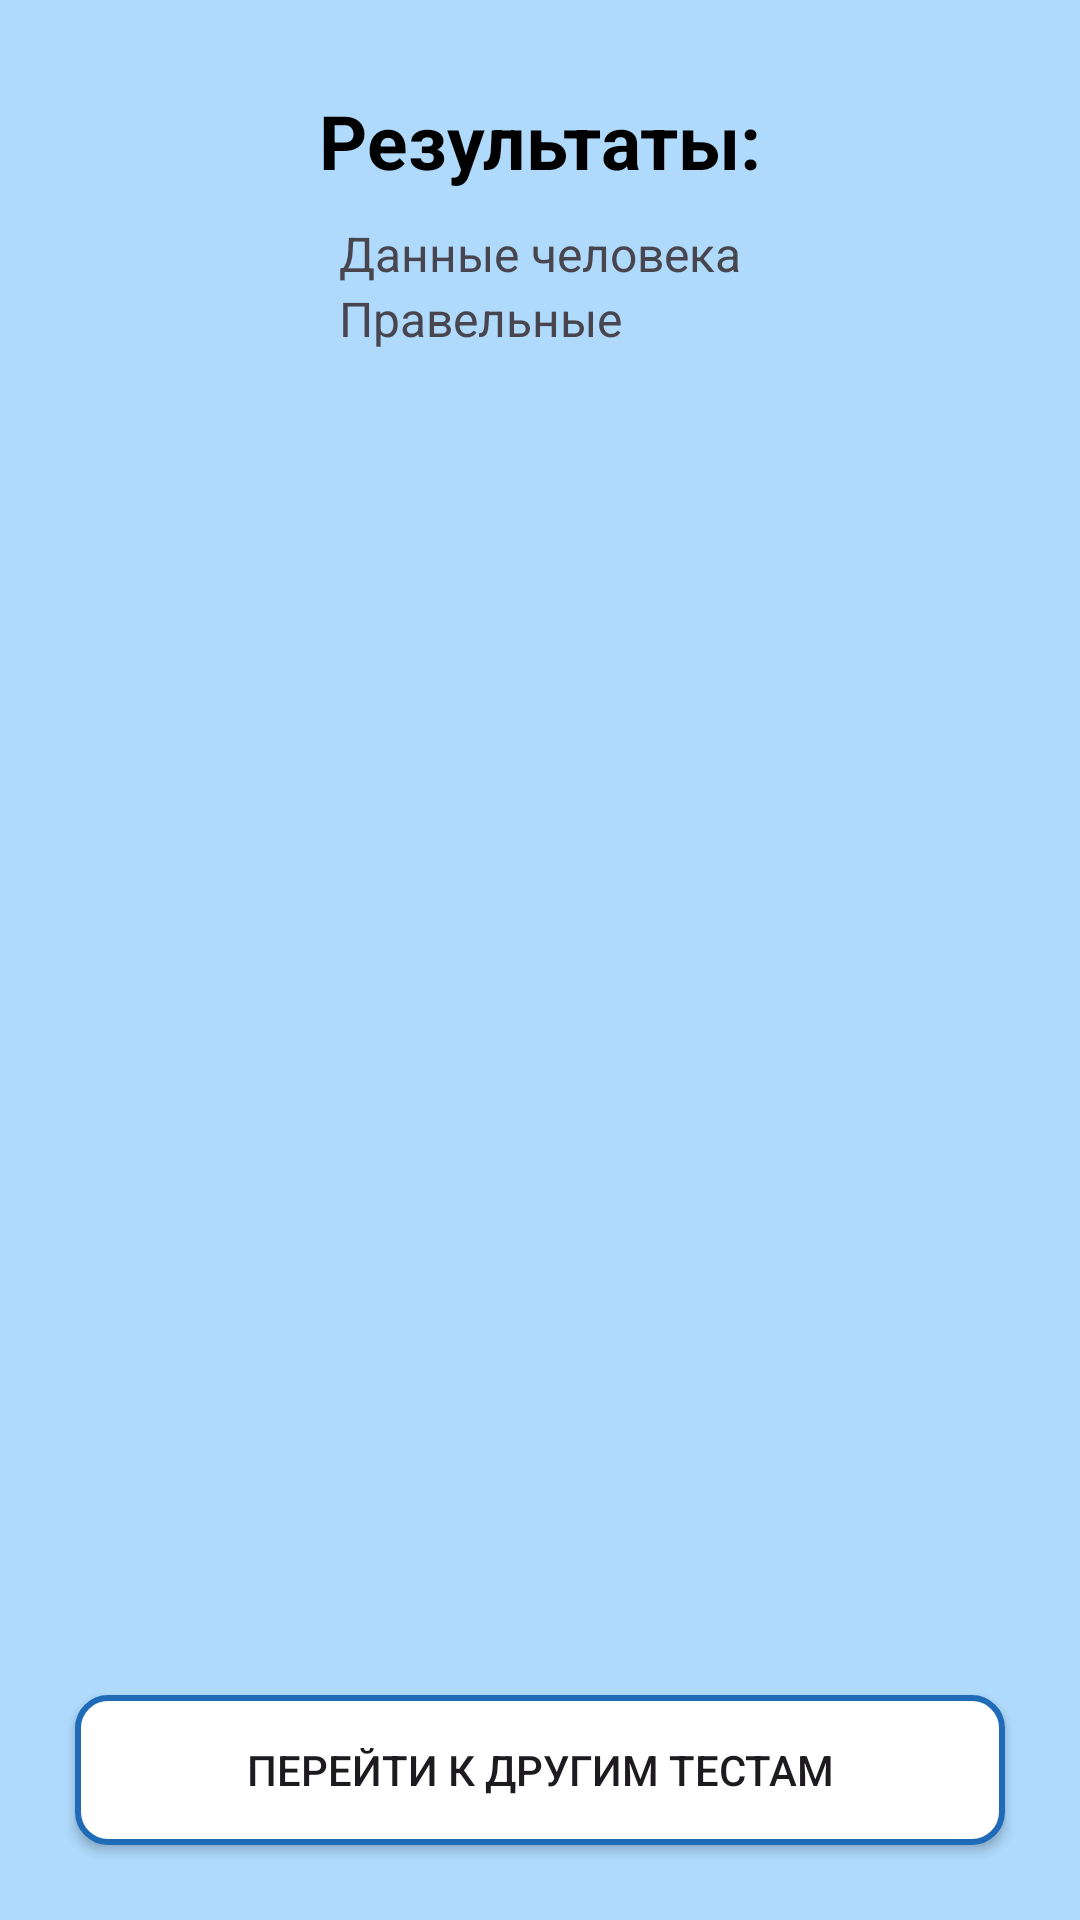

The Android layout XML behind this screen, and the referenced resources:
<!-- AndroidManifest.xml: application theme Theme.TestPsiho -->
<!-- res/layout/activity_quiz_results.xml -->
<?xml version="1.0" encoding="utf-8"?>
<RelativeLayout
    xmlns:android="http://schemas.android.com/apk/res/android"
    xmlns:app="http://schemas.android.com/apk/res-auto"
    xmlns:tools="http://schemas.android.com/tools"
    android:layout_width="match_parent"
    android:layout_height="match_parent"
    tools:context=".QuizResults"
    android:background="#AFDAFC">
    
    <TextView
        android:id="@+id/text_resultatov"
        android:layout_width="match_parent"
        android:layout_height="wrap_content"
        android:layout_marginTop="30dp"
        android:layout_marginStart="10dp"
        android:layout_marginEnd="10dp"
        android:gravity="center"
        android:text="Результаты:"
        android:textSize="25sp"
        android:textStyle="bold"
        android:textColor="@color/black"
        />

    <LinearLayout
        android:layout_width="wrap_content"
        android:layout_height="wrap_content"
        android:orientation="vertical"
        android:layout_centerHorizontal="true"
        android:layout_below="@+id/text_resultatov"
        android:layout_marginTop="10dp"
        >
        <TextView
            android:id="@+id/data_info"
            android:layout_width="wrap_content"
            android:layout_height="wrap_content"
            android:text="Данные человека"
            android:textSize="16sp"/>

        <TextView
            android:id="@+id/result_correct"
            android:layout_width="wrap_content"
            android:layout_height="wrap_content"
            android:text="Правельные "
            android:textSize="16sp"
            />

    </LinearLayout>
    <androidx.appcompat.widget.AppCompatButton
        android:id="@+id/startNewTestBtn"
        android:layout_width="match_parent"
        android:layout_height="50dp"
        android:text="Перейти к другим тестам"
        android:layout_alignParentBottom="true"
        android:layout_margin="25dp"
        android:background="@drawable/round_back_white_stroke2_10"/>

</RelativeLayout>
<!-- resources referenced by this layout -->
<resources>
  <!-- drawable round_back_white_stroke2_10 (drawable) -->
  <?xml version="1.0" encoding="utf-8"?>
  <shape
      xmlns:android="http://schemas.android.com/apk/res/android"
      android:shape="rectangle">
      <solid android:color="@color/white"/>
      <corners android:radius="10dp"/>
      <stroke android:color="#1F6BB8"
          android:width="2dp"/>
  
  </shape>
  <style name="Theme.TestPsiho" parent="Base.Theme.TestPsiho" />
  <style name="Base.Theme.TestPsiho" parent="Theme.Material3.DayNight.NoActionBar">
          
          
      </style>
  <!-- not gathered from this repository: default colours our renderer supplied (Android Studio template values) -->
  <color name="black">#FF000000</color>
  <color name="white">#FFFFFFFF</color>
</resources>
